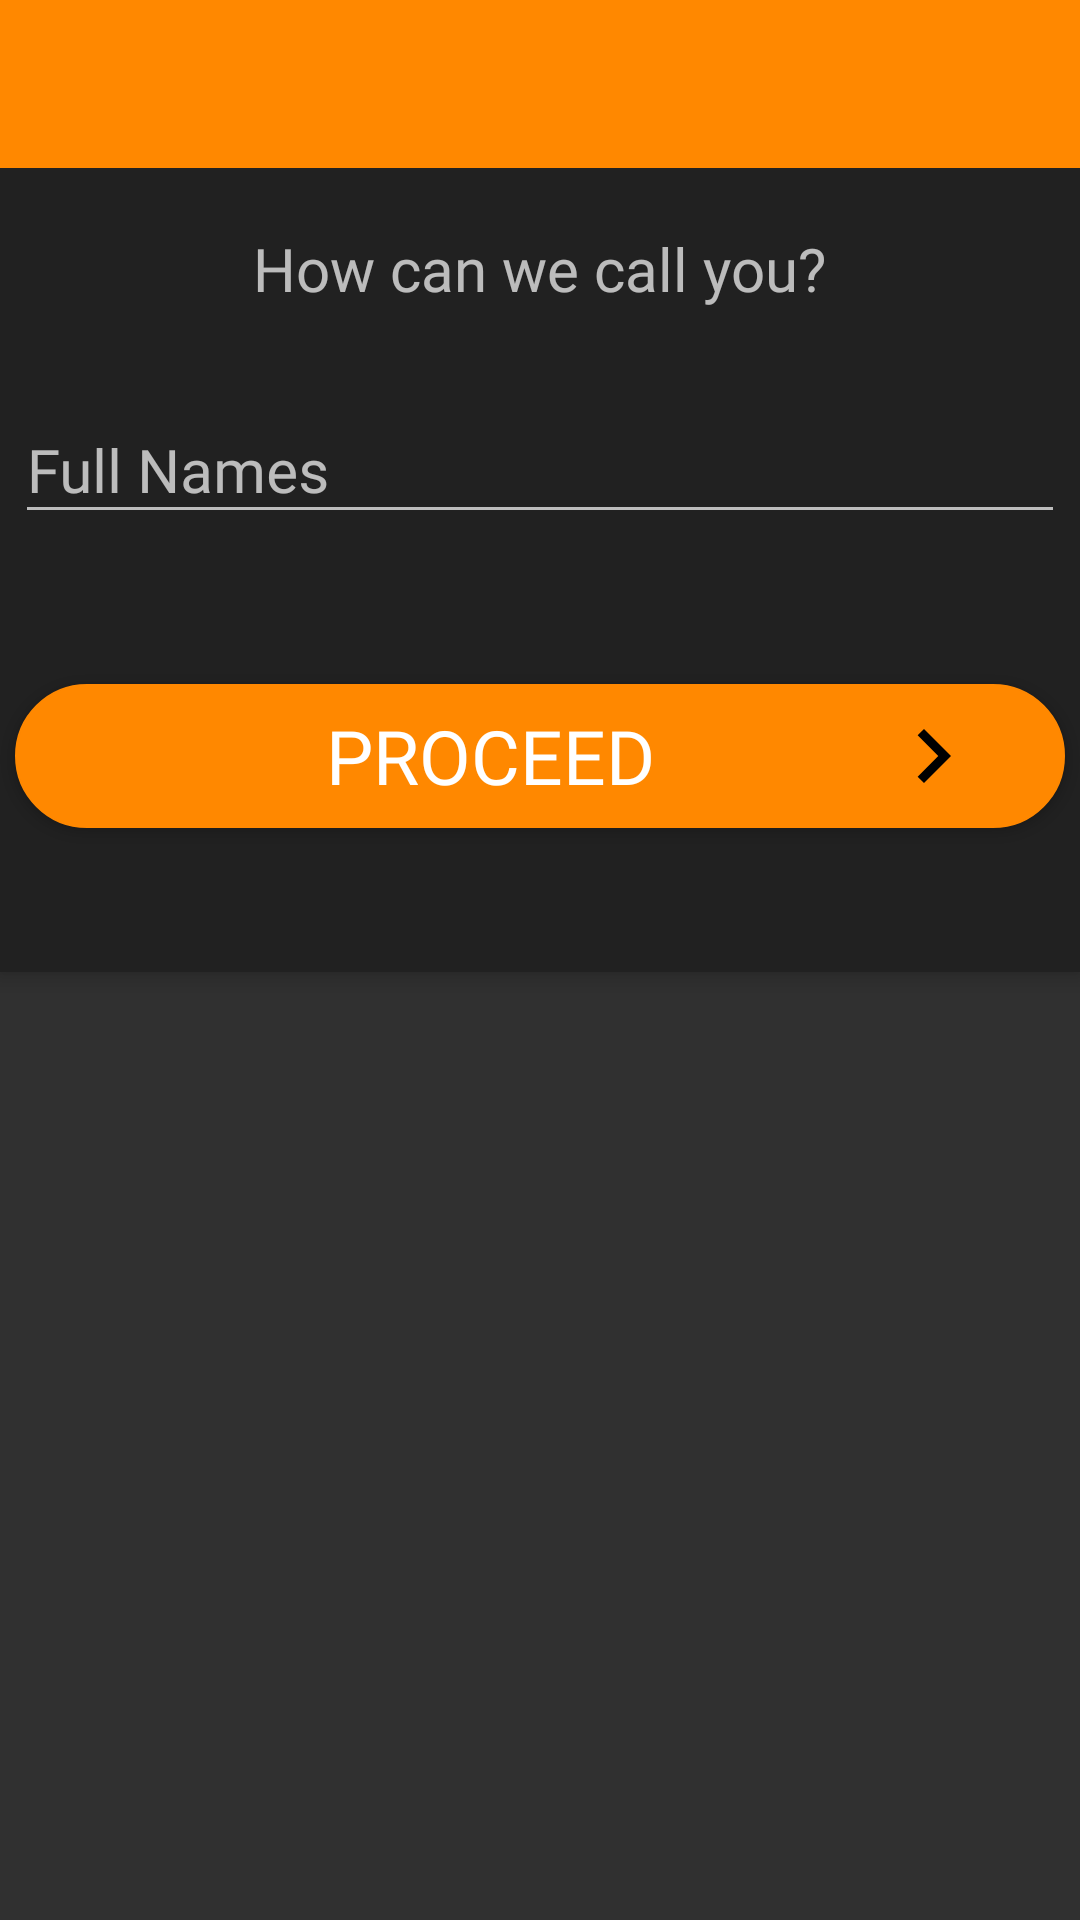

This screen was rendered from an Android layout file. Write that file and the resources it references.
<!-- AndroidManifest.xml: activity theme Theme.AppCompat.NoActionBar -->
<!-- res/layout/activity_main.xml -->
<?xml version="1.0" encoding="utf-8"?>
<androidx.coordinatorlayout.widget.CoordinatorLayout

    xmlns:android="http://schemas.android.com/apk/res/android"
    xmlns:tools="http://schemas.android.com/tools"
    android:layout_width="match_parent"
    android:layout_height="match_parent"
    xmlns:app="http://schemas.android.com/apk/res-auto">

    <com.google.android.material.appbar.AppBarLayout
        android:layout_width="match_parent"
        android:layout_height="wrap_content">

        <com.google.android.material.appbar.CollapsingToolbarLayout

            android:id="@+id/collapsing_toolbar"
            style="@style/Widget.Marketplace.CollapsingToolbar"
            android:layout_width="match_parent"
            android:layout_height="wrap_content"
            app:contentScrim="@color/colorPrimaryDark"
            app:layout_scrollFlags="scroll|exitUntilCollapsed">


            <ImageView
                style="@style/Widget.Marketplace.CollapsingToolbarImage"
                android:layout_width="match_parent"
                android:layout_height="wrap_content"
                android:src="@drawable/marketplace"
                app:layout_collapseMode="parallax"
                app:layout_collapseParallaxMultiplier="0.75" />

            <androidx.appcompat.widget.Toolbar
                android:id="@+id/app_bar"
                android:layout_width="match_parent"
                android:layout_height="?attr/actionBarSize"
                android:background="@color/colorPrimaryDark"
                app:layout_collapseMode="pin" />


        </com.google.android.material.appbar.CollapsingToolbarLayout>

        <LinearLayout
            android:layout_width="match_parent"
            android:layout_height="wrap_content"
            android:orientation="vertical">

            <TextView
                android:layout_width="wrap_content"
                android:layout_height="wrap_content"
                android:layout_gravity="center"
                android:layout_marginTop="20dp"
                android:fontFamily="@font/josefin"
                android:textSize="20sp"
                android:id="@+id/yourname"
                android:text="@string/kindly_provide_your_full_names_to_proceed" />

            <com.google.android.material.textfield.TextInputLayout
                android:id="@+id/text_input_layout_name"
                android:layout_width="350dp"
                android:layout_height="wrap_content"
                android:layout_gravity="center"
                android:layout_marginTop="20dp"
                android:gravity="center">

                <EditText
                    android:id="@+id/edtusername"
                    android:layout_width="350dp"
                    android:layout_height="wrap_content"
                    android:textSize="20sp"
                    android:fontFamily="@font/josefin"
                    android:hint="@string/full_names"
                    android:inputType="text"
                    android:singleLine="true" />
            </com.google.android.material.textfield.TextInputLayout>


            <Button
                android:id="@+id/btnProceed"
                android:drawablePadding="1dp"
                android:gravity="center"
                android:paddingStart="30dip"
                android:paddingEnd="26dip"
                android:layout_width="350dp"
                android:layout_height="wrap_content"
                android:layout_gravity="center"
                android:backgroundTint="@color/colorPrimaryDark"
                android:layout_marginTop="50dp"
                android:background="@drawable/button_round_corner"
                android:drawableEnd="@drawable/ic_chevron_right_black_24dp"
                android:text="@string/proceed"
                android:fontFamily="@font/josefin"
                android:textColor="@color/white"
                app:rippleColor="@color/white"
                android:textSize="25sp" />

            <ProgressBar
                android:id="@+id/progressBar4"
                style="?android:attr/progressBarStyle"
                android:layout_width="match_parent"
                android:visibility="invisible"
                android:layout_height="wrap_content" />

        </LinearLayout>

    </com.google.android.material.appbar.AppBarLayout>

</androidx.coordinatorlayout.widget.CoordinatorLayout>
<!-- resources referenced by this layout -->
<resources>
  <color name="colorPrimaryDark">#ff8800</color>
  <color name="white">#ffffff</color>
  <!-- drawable button_round_corner (drawable) -->
  <?xml version="1.0" encoding="utf-8"?>
  <selector xmlns:android="http://schemas.android.com/apk/res/android">
          <item>
              <shape android:shape="rectangle">
                  <solid android:color="@color/colorPrimaryDark"/>
                  <stroke android:color="@color/white"
                      android:width="0.5dp" />
                  
                  <corners android:radius="100dp"
                      />
              </shape>
          </item>
  </selector>
  <!-- drawable ic_chevron_right_black_24dp (drawable) -->
  <vector android:height="36dp" android:tint="#000000"
      android:viewportHeight="24.0" android:viewportWidth="24.0"
      android:width="36dp" xmlns:android="http://schemas.android.com/apk/res/android">
      <path android:fillColor="#FF000000" android:pathData="M10,6L8.59,7.41 13.17,12l-4.58,4.59L10,18l6,-6z"/>
  </vector>
  <string name="full_names">Full Names</string>
  <string name="kindly_provide_your_full_names_to_proceed">How can we call you?</string>
  <string name="proceed">PROCEED</string>
  <style name="Widget.Marketplace.CollapsingToolbar" parent="">
          <item name="collapsedTitleTextAppearance">@style/TextAppearance.Marketplace.Logo</item>
          <item name="contentScrim">?attr/colorPrimaryDark</item>
          <item name="expandedTitleGravity">top</item>
          <item name="expandedTitleMarginStart">125dp</item>
          <item name="expandedTitleMarginTop">310dp</item>
          <item name="expandedTitleTextAppearance">@style/TextAppearance.Marketplace.Logo</item>
          <item name="scrimVisibleHeightTrigger">140dp</item>
      </style>
  <style name="Widget.Marketplace.CollapsingToolbarImage" parent="">
          <item name="android:layout_marginTop">48dp</item>
  
          <item name="android:adjustViewBounds">true</item>
      </style>
  <style name="TextAppearance.Marketplace.Logo" parent="TextAppearance.AppCompat.Display3">
          <item name="android:textAllCaps">true</item>
          <item name="android:textSize">22sp</item>
          <item name="android:textStyle">bold</item>
          <item name="android:fontFamily">@font/josefin</item>
          <item name="android:textColor">@color/colorAccent1</item>
      </style>
  <color name="colorAccent1">#000000</color>
</resources>
